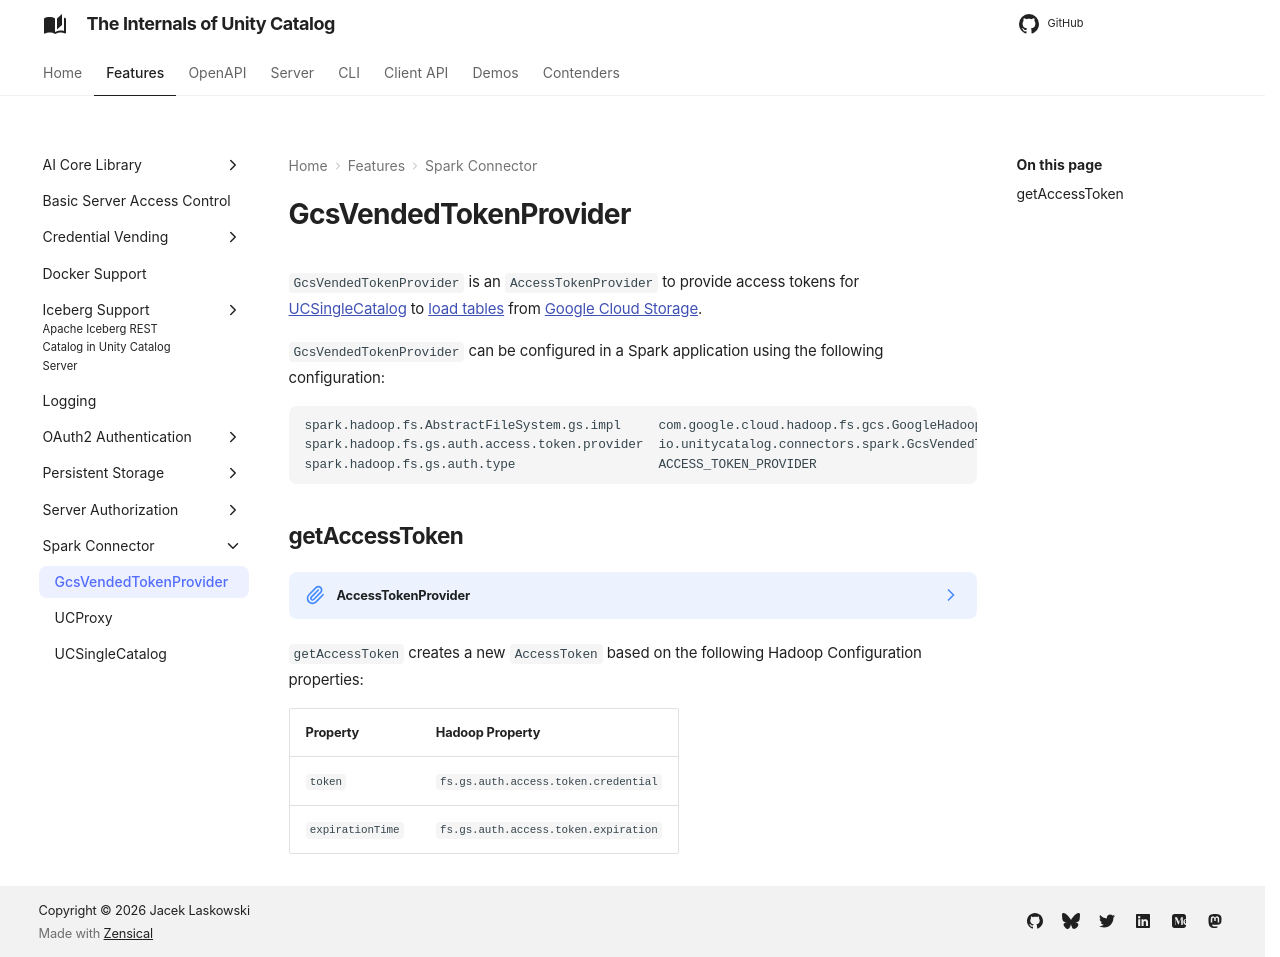

repository: japila-books/unity-catalog-internals · page: spark-connector/GcsVendedTokenProvider/index.html · generator: mkdocs

# GcsVendedTokenProvider

`GcsVendedTokenProvider` is an `AccessTokenProvider` to provide access tokens for [UCSingleCatalog](UCSingleCatalog.md) to [load tables](UCSingleCatalog.md#loadTable) from [Google Cloud Storage](https://cloud.google.com/storage).

`GcsVendedTokenProvider` can be configured in a Spark application using the following configuration:

```text
spark.hadoop.fs.AbstractFileSystem.gs.impl     com.google.cloud.hadoop.fs.gcs.GoogleHadoopFS
spark.hadoop.fs.gs.auth.access.token.provider  io.unitycatalog.connectors.spark.GcsVendedTokenProvider
spark.hadoop.fs.gs.auth.type                   ACCESS_TOKEN_PROVIDER
```

## getAccessToken { #getAccessToken }

??? note "AccessTokenProvider"

    ```java
    AccessToken getAccessToken()
    ```

    `getAccessToken` is part of the `AccessTokenProvider` abstraction.

`getAccessToken` creates a new `AccessToken` based on the following Hadoop Configuration properties:

Property | Hadoop Property
-|-
 `token` | `fs.gs.auth.access.token.credential`
 `expirationTime` | `fs.gs.auth.access.token.expiration`
